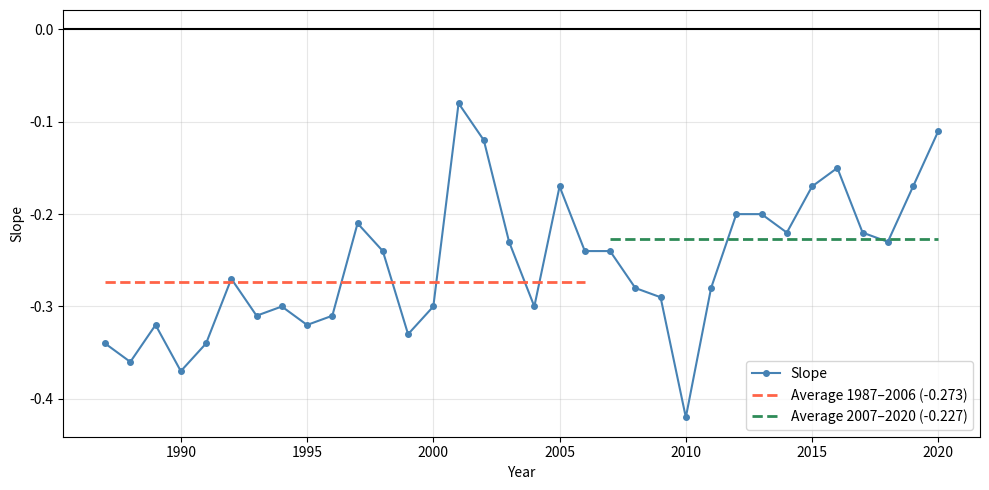

Recreate this plot in Python. (Note: this script raises an exception after producing the figure.)
"""

Exhibit9_plots.py
-----------------

[redacted]
Created : 2026-02-17

Generate plots based on Exhibit 9 from Israel et al. (2021), "Is (Systematic) Value Investing Dead?"

[redacted]

"""

import matplotlib.pyplot as plt
import numpy as np

exhibit9_str = """
1987 -0.01 -0.2 0.02 12.0 0.32 8.8 -0.34 -8.9
1988 0.06 2.7 0.02 10.6 0.41 12.5 -0.36 -10.2
1989 0.00 0.4 0.02 9.2 0.32 10.5 -0.32 -9.8
1990 -0.12 -3.9 0.02 10.7 0.26 7.9 -0.37 -11.4
1991 -0.02 -0.6 0.02 11.0 0.32 11.4 -0.34 -10.3
1992 0.11 4.6 0.02 16.0 0.36 14.5 -0.27 -9.1
1993 0.11 4.4 0.01 14.6 0.40 16.3 -0.31 -10.9
1994 0.03 1.4 0.02 16.1 0.31 12.4 -0.30 -11.4
1995 -0.02 -0.7 0.02 17.1 0.29 11.4 -0.32 -12.0
1996 0.02 0.7 0.02 14.4 0.31 13.0 -0.31 -11.9
1997 0.21 9.5 0.01 14.7 0.40 19.7 -0.21 -9.0
1998 0.04 1.5 0.01 13.2 0.27 10.4 -0.24 -8.7
1999 -0.17 -5.6 0.01 13.9 0.17 6.1 -0.33 -13.8
2000 -0.21 -7.3 0.01 14.6 0.09 4.1 -0.30 -15.3
2001 0.39 16.7 0.01 15.9 0.46 23.5 -0.08 -3.9
2002 0.25 11.7 0.01 15.4 0.36 15.0 -0.12 -4.3
2003 0.02 0.6 0.01 14.0 0.24 11.0 -0.23 -9.9
2004 0.08 5.3 0.01 12.0 0.36 20.7 -0.30 -14.4
2005 0.10 6.5 0.01 9.4 0.26 14.4 -0.17 -7.6
2006 -0.01 -0.4 0.01 7.6 0.22 11.4 -0.24 -11.0
2007 -0.03 -1.1 0.01 7.1 0.21 9.6 -0.24 -9.7
2008 -0.05 -1.7 0.01 6.2 0.25 8.5 -0.28 -9.0
2009 -0.01 0.0 0.01 2.6 0.29 9.7 -0.29 -8.9
2010 0.01 -0.1 0.00 3.9 0.43 16.2 -0.42 -15.2
2011 -0.01 -0.7 0.00 3.5 0.28 10.7 -0.28 -10.3
2012 0.02 0.9 0.01 5.1 0.22 8.9 -0.20 -7.6
2013 0.03 1.8 0.01 4.8 0.23 9.7 -0.20 -7.6
2014 0.02 1.6 0.01 5.8 0.24 10.4 -0.22 -9.0
2015 0.02 0.9 0.01 4.3 0.19 8.1 -0.17 -6.7
2016 0.01 0.5 0.01 5.3 0.16 7.0 -0.15 -6.3
2017 0.03 2.2 0.01 5.2 0.25 11.6 -0.22 -9.3
2018 -0.05 -3.7 0.01 6.0 0.17 7.5 -0.23 -9.8
2019 -0.06 -3.4 0.01 7.8 0.11 5.3 -0.17 -8.8
2020 -0.12 -7.0 0.01 9.1 -0.01 -0.5 -0.11 -4.6
"""

exhibit9 = np.array(
    [
        [float(s) for s in row.split(" ")]
        for row in exhibit9_str.split("\n")
        if row.strip() != ""
    ]
)
years = exhibit9[:, 0]
delta_f = exhibit9[:, 7]
delta_fp = -exhibit9[:, 5]


# Period masks
mask_pre = (years >= 1987) & (years <= 2006)
mask_post = (years >= 2007) & (years <= 2020)


def make_plot(ax, years, values, label, mask_pre, mask_post):
    """Plot values with pre/post mean lines."""
    mean_pre = values[mask_pre].mean()
    mean_post = values[mask_post].mean()

    print(f"{label}:")
    print(f"  Mean 1987–2006: {mean_pre:.4f}")
    print(f"  Mean 2007–2020: {mean_post:.4f}")
    print()

    ax.plot(
        years,
        values,
        marker="o",
        linewidth=1.5,
        markersize=4,
        color="steelblue",
        label=f"Slope",
    )
    ax.hlines(
        mean_pre,
        1987,
        2006,
        colors="tomato",
        linewidths=2,
        linestyles="--",
        label=f"Average 1987–2006 ({mean_pre:.3f})",
    )
    ax.hlines(
        mean_post,
        2007,
        2020,
        colors="seagreen",
        linewidths=2,
        linestyles="--",
        label=f"Average 2007–2020 ({mean_post:.3f})",
    )

    ax.set_xlabel("Year")
    ax.set_ylabel("Slope")
    # ax.set_title(f"Regression Slope of log({label}) Against log(F/P)")
    ax.legend()
    ax.grid(True, alpha=0.3)


fig1, ax1 = plt.subplots(figsize=(10, 5))
ax1.axhline(0, color="black")
make_plot(ax1, years, delta_f, "ΔF", mask_pre, mask_post)
fig1.tight_layout()
fig1.savefig("images/delta_f_plot.png", dpi=150)

fig2, ax2 = plt.subplots(figsize=(10, 5))
ax2.axhline(0, color="black")
make_plot(ax2, years, delta_fp, "Δ(F/P)", mask_pre, mask_post)
fig2.tight_layout()
fig2.savefig("images/delta_fp_plot.png", dpi=150)
